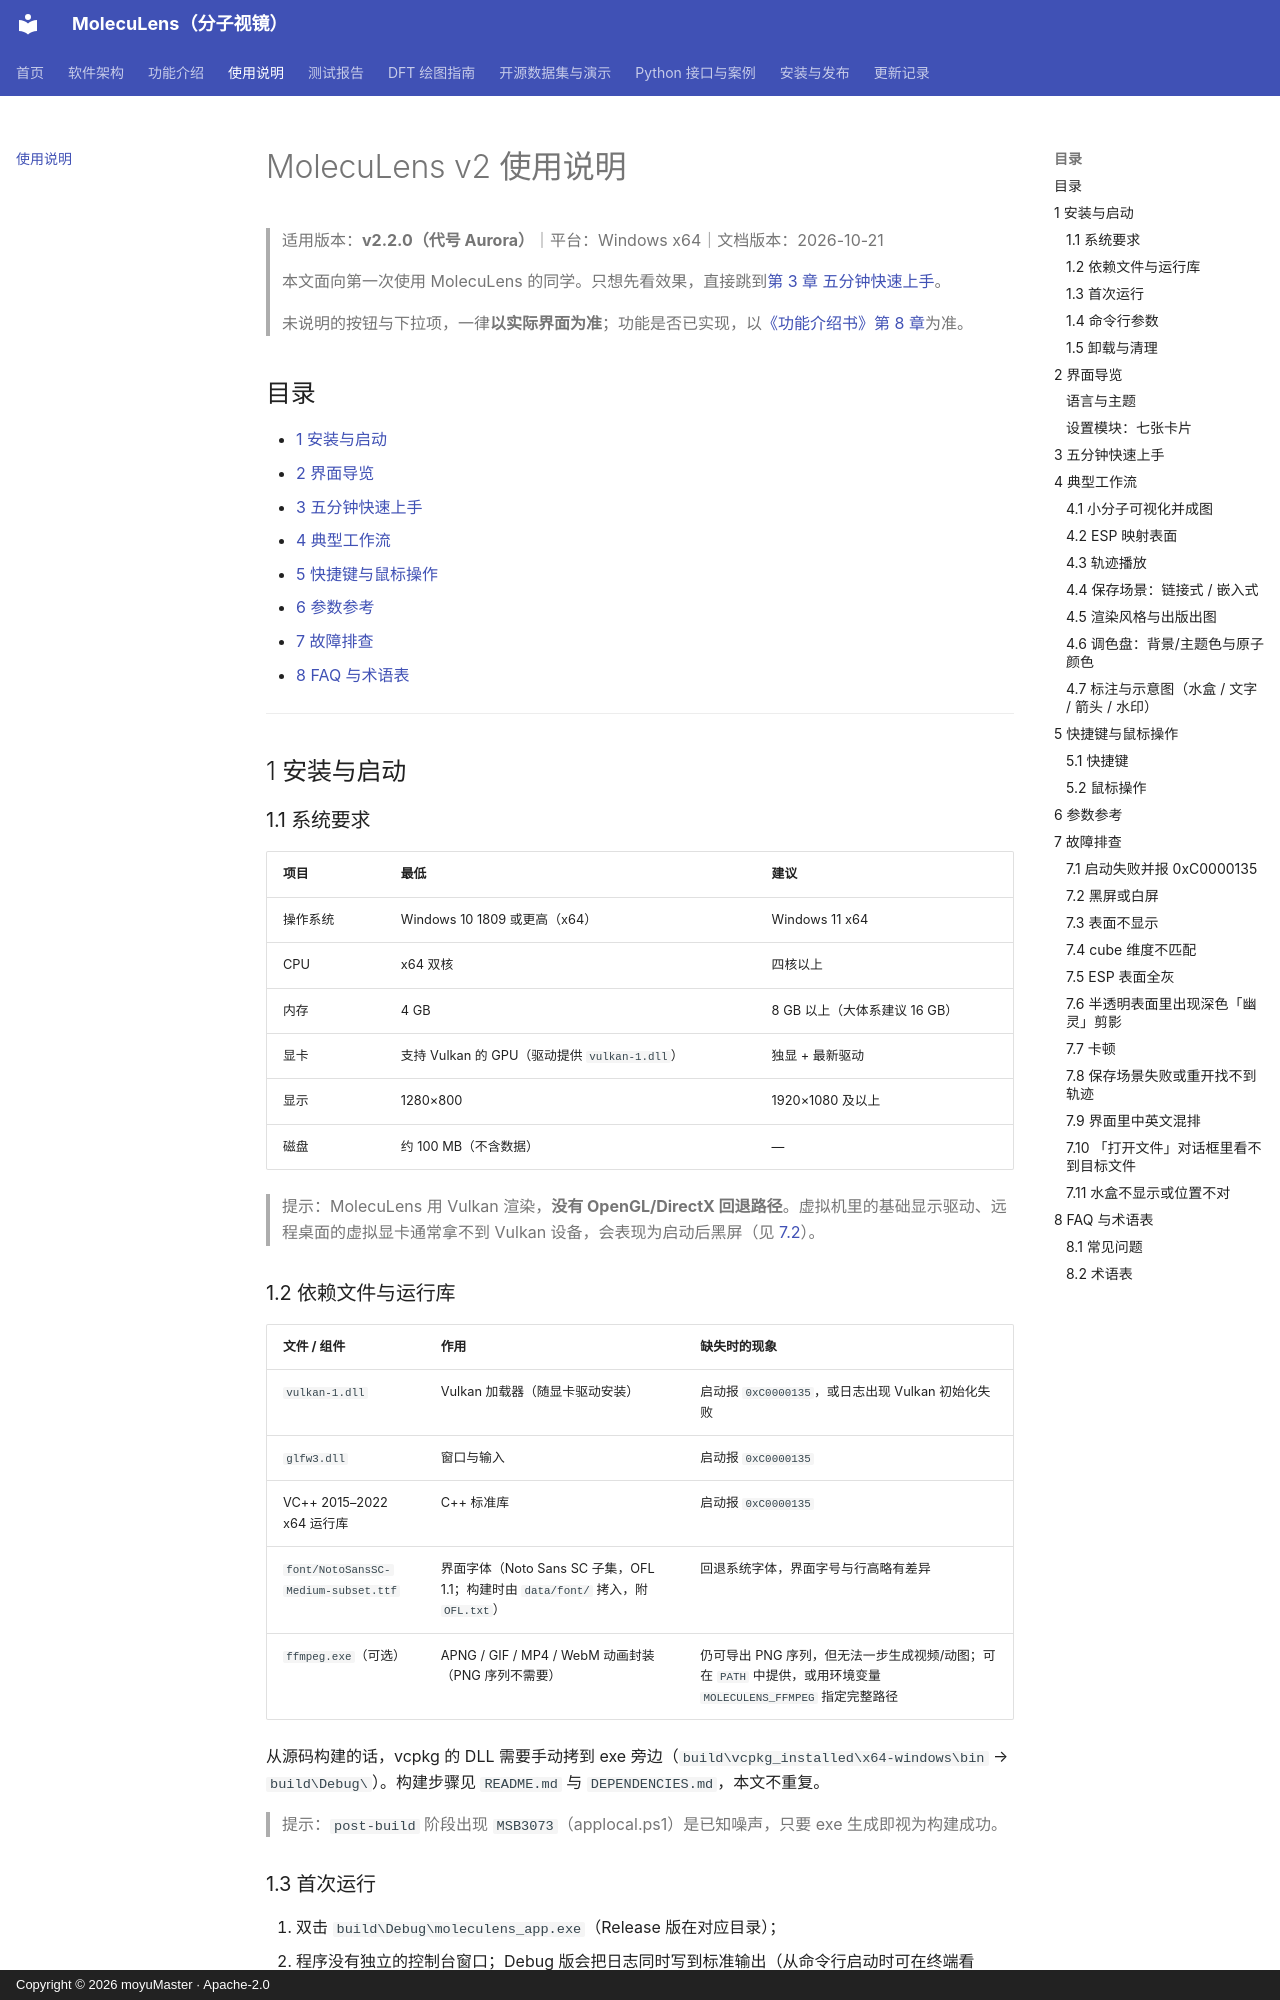

repository: moyudoing/MolecuLens · page: 03-使用说明/index.html · generator: mkdocs · copyright: Copyright © 2026 moyuMaster · Apache-2.0

# MolecuLens v2 使用说明

> 适用版本：**v2.2.0（代号 Aurora）**｜平台：Windows x64｜文档版本：2026-10-21
>
> 本文面向第一次使用 MolecuLens 的同学。只想先看效果，直接跳到[第 3 章 五分钟快速上手](#3-五分钟快速上手)。
>
> 未说明的按钮与下拉项，一律**以实际界面为准**；功能是否已实现，以[《功能介绍书》第 8 章](02-功能介绍书.md#8-已知限制)为准。

## 目录

- [1 安装与启动](#1-安装与启动)
- [2 界面导览](#2-界面导览)
- [3 五分钟快速上手](#3-五分钟快速上手)
- [4 典型工作流](#4-典型工作流)
- [5 快捷键与鼠标操作](#5-快捷键与鼠标操作)
- [6 参数参考](#6-参数参考)
- [7 故障排查](#7-故障排查)
- [8 FAQ 与术语表](#8-faq-与术语表)

---

## 1 安装与启动

### 1.1 系统要求

| 项目 | 最低 | 建议 |
| --- | --- | --- |
| 操作系统 | Windows 10 1809 或更高（x64） | Windows 11 x64 |
| CPU | x64 双核 | 四核以上 |
| 内存 | 4 GB | 8 GB 以上（大体系建议 16 GB） |
| 显卡 | 支持 Vulkan 的 GPU（驱动提供 `vulkan-1.dll`） | 独显 + 最新驱动 |
| 显示 | 1280×800 | 1920×1080 及以上 |
| 磁盘 | 约 100 MB（不含数据） | — |

> 提示：MolecuLens 用 Vulkan 渲染，**没有 OpenGL/DirectX 回退路径**。虚拟机里的基础显示驱动、远程桌面的虚拟显卡通常拿不到 Vulkan 设备，会表现为启动后黑屏（见 [7.2](#72-黑屏或白屏)）。

### 1.2 依赖文件与运行库

| 文件 / 组件 | 作用 | 缺失时的现象 |
| --- | --- | --- |
| `vulkan-1.dll` | Vulkan 加载器（随显卡驱动安装） | 启动报 `0xC0000135`，或日志出现 Vulkan 初始化失败 |
| `glfw3.dll` | 窗口与输入 | 启动报 `0xC0000135` |
| VC++ 2015–2022 x64 运行库 | C++ 标准库 | 启动报 `0xC0000135` |
| `font/NotoSansSC-Medium-subset.ttf` | 界面字体（Noto Sans SC 子集，OFL 1.1；构建时由 `data/font/` 拷入，附 `OFL.txt`） | 回退系统字体，界面字号与行高略有差异 |
| `ffmpeg.exe`（可选） | APNG / GIF / MP4 / WebM 动画封装（PNG 序列不需要） | 仍可导出 PNG 序列，但无法一步生成视频/动图；可在 `PATH` 中提供，或用环境变量 `MOLECULENS_FFMPEG` 指定完整路径 |

从源码构建的话，vcpkg 的 DLL 需要手动拷到 exe 旁边（`build\vcpkg_installed\x64-windows\bin` → `build\Debug\`）。构建步骤见 `README.md` 与 `DEPENDENCIES.md`，本文不重复。

> 提示：`post-build` 阶段出现 `MSB3073`（applocal.ps1）是已知噪声，只要 exe 生成即视为构建成功。

### 1.3 首次运行

1. 双击 `build\Debug\moleculens_app.exe`（Release 版在对应目录）；
2. 程序没有独立的控制台窗口；Debug 版会把日志同时写到标准输出（从命令行启动时可在终端看到）；
3. 首次启动是**空场景**：视口中央提示「打开一个结构文件开始」，主题为浅色 Aurora；
4. 程序在当前工作目录下创建 `logs\`，写入 `logs\moleculens.log`；
5. 你的偏好（主题、语言、相机、背景等）保存在 `%APPDATA%\MolecuLens\settings.json`，下次启动自动恢复。

> 提示：日志与设置的位置依赖启动时的**工作目录**。从桌面快捷方式启动和从资源管理器双击，`logs\` 可能出现在不同目录；找不到日志时用「日志」模块底部的路径提示核对。
